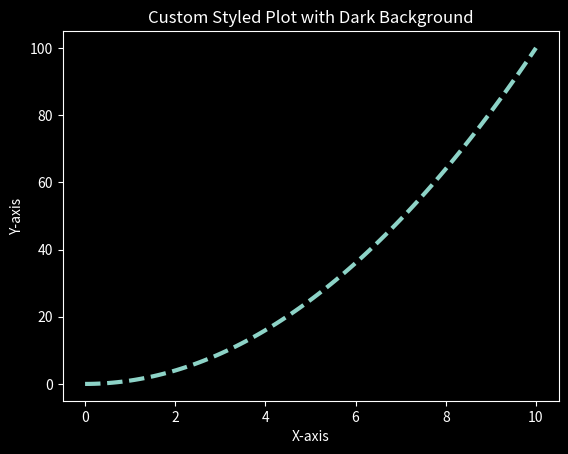
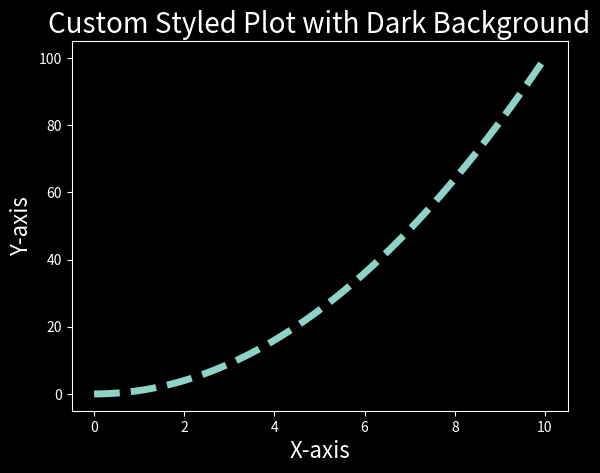

Recreate these plots in Python, in order.
import numpy as np
import matplotlib as mpl
import matplotlib.pyplot as plt
def customize_plot_styles():
    """
    Customize plot styles using rcParams and custom stylesheets.

    Args:
    None

    Returns:
    tuple: A tuple of matplotlib.figure.Figure objects (dark_background_figure, custom_stylesheet_figure)
    """
    # YOUR CODE HERE
    print("Available Matplotlib styles:\n", plt.style.available)
    plt.style.use('dark_background')
    mpl.rcParams['lines.linewidth'] = 3
    mpl.rcParams['lines.linestyle'] = '--'
    mpl.rcParams['axes.grid'] = False
    x = np.linspace(0, 10, 100)
    y = x**2
    fig1, ax1 = plt.subplots()
    ax1.plot(x, y)
    ax1.set_xlabel("X-axis")
    ax1.set_ylabel("Y-axis")
    ax1.set_title("Custom Styled Plot with Dark Background")
    with open("mystyle.mplstyle", "w") as f:
        f.write("""\
axes.titlesize : 20
axes.labelsize : 16
lines.linewidth : 5
lines.color : cyan
""")
    plt.style.use('mystyle.mplstyle')
    fig2, ax2 = plt.subplots()
    ax2.plot(x, y)
    ax2.set_xlabel("X-axis")
    ax2.set_ylabel("Y-axis")
    ax2.set_title("Custom Styled Plot with Dark Background")
    plt.show()
    return fig1, fig2

fig1, fig2 = customize_plot_styles()
print(fig1, fig2)
